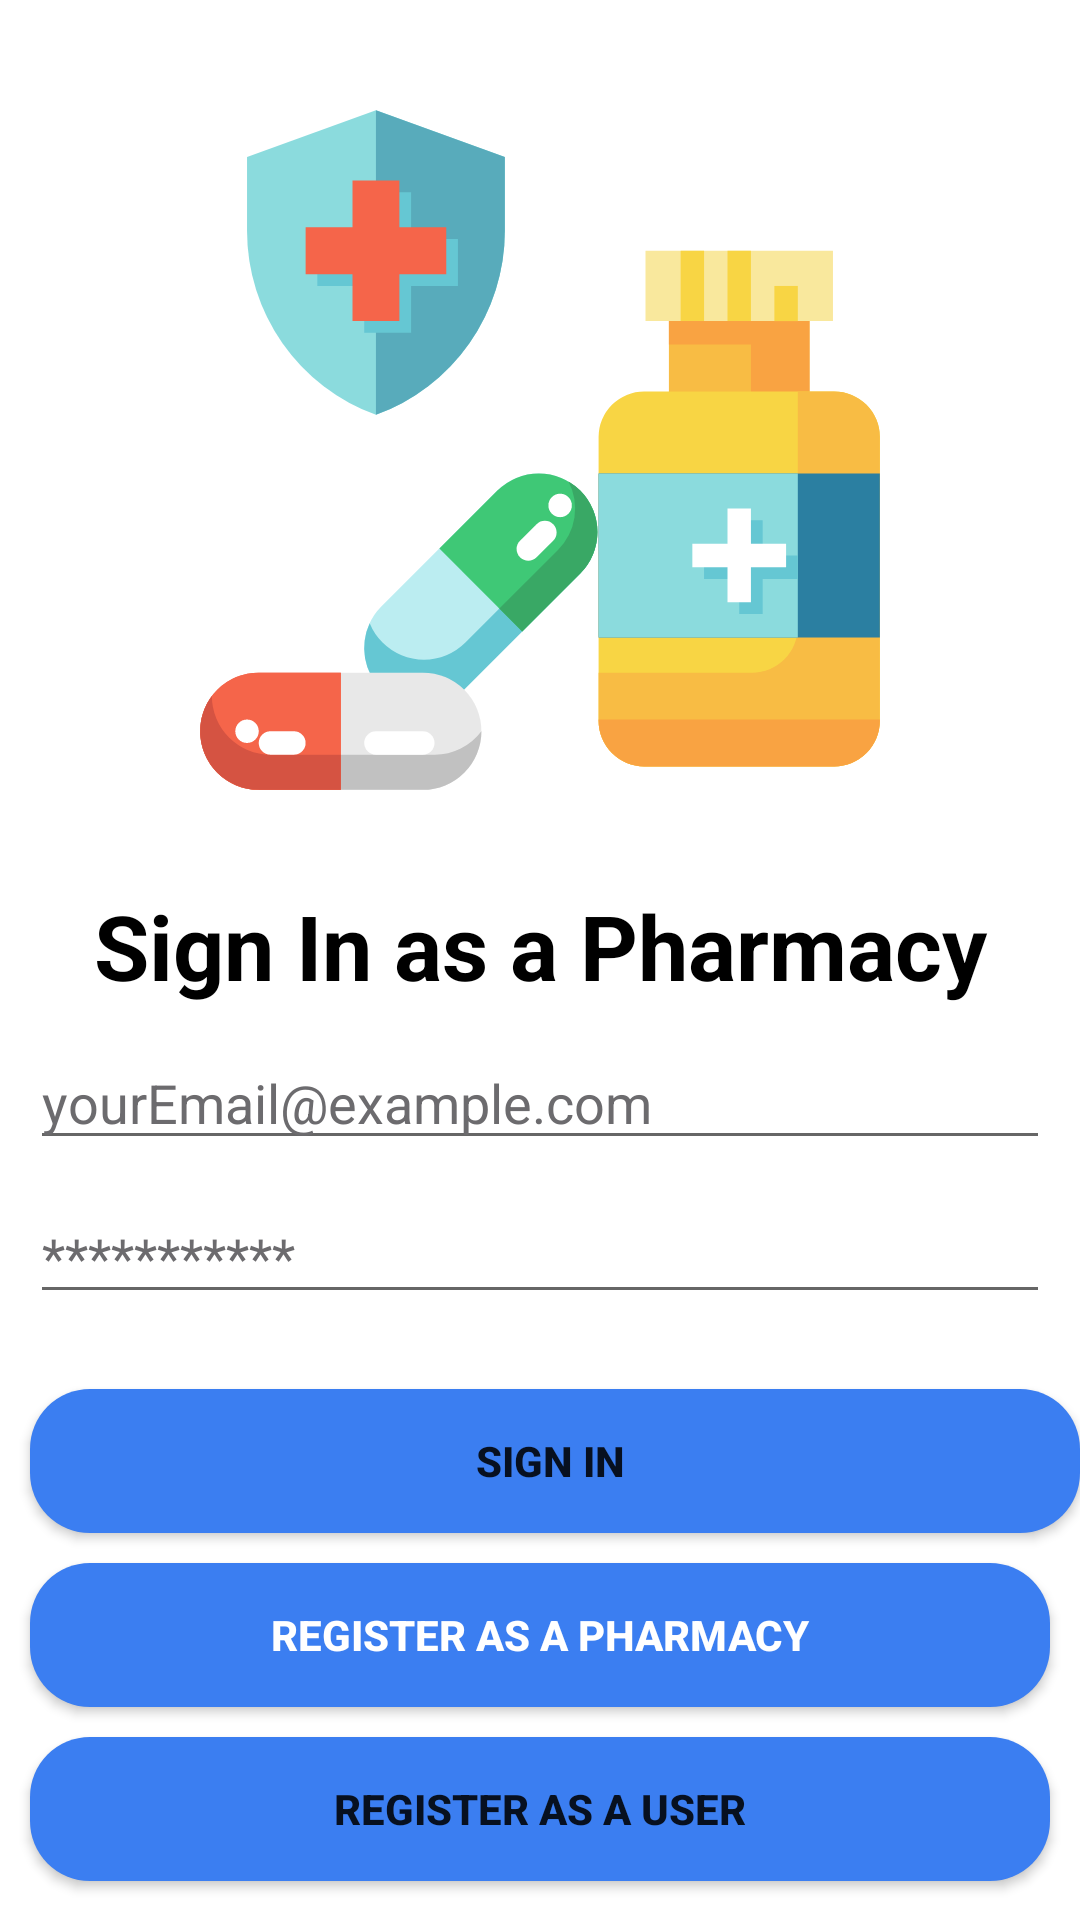

Produce the Android XML layout that renders to this screen, including the resource entries it uses.
<!-- AndroidManifest.xml: application theme Theme.PharmacyDialler -->
<!-- res/layout/fragment_farmacy_login.xml -->
<?xml version="1.0" encoding="utf-8"?>
<androidx.constraintlayout.widget.ConstraintLayout xmlns:android="http://schemas.android.com/apk/res/android"
    xmlns:tools="http://schemas.android.com/tools"
    android:layout_width="match_parent"
    android:layout_height="match_parent"
    xmlns:app="http://schemas.android.com/apk/res-auto"
    tools:context=".ui.login.UserLoginFragment">

    

    <Button
        android:id="@+id/login_as_user_btn"
        android:layout_width="match_parent"
        android:layout_height="wrap_content"
        android:layout_margin="10dp"
        android:layout_marginStart="10dp"
        android:layout_marginEnd="9dp"
        android:background="@drawable/buttonbackground"
        android:text="Login as a User"
        android:textStyle="bold"
        app:layout_constraintBottom_toBottomOf="parent"
        app:layout_constraintEnd_toEndOf="parent"
        app:layout_constraintHorizontal_bias="0.0"
        app:layout_constraintStart_toStartOf="parent"
        app:layout_constraintTop_toBottomOf="@+id/UserRegister_btn" />

    <ImageView
        android:id="@+id/logoIV"
        android:layout_width="match_parent"
        android:layout_height="wrap_content"
        android:layout_marginTop="25dp"
        android:src="@drawable/ic_pharmacy"
        android:visibility="visible"
        app:layout_constraintEnd_toEndOf="parent"
        app:layout_constraintStart_toStartOf="parent"
        app:layout_constraintTop_toTopOf="parent">

    </ImageView>

    <TextView
        android:id="@+id/signTV"
        android:layout_width="match_parent"
        android:layout_height="wrap_content"
        android:layout_marginTop="20dp"
        android:gravity="center"
        android:text="Sign In as a Pharmacy"
        android:textColor="@color/black"
        android:textSize="30dp"
        android:textStyle="bold"
        app:layout_constraintEnd_toEndOf="parent"
        app:layout_constraintStart_toStartOf="parent"
        app:layout_constraintTop_toBottomOf="@id/logoIV" />

    <EditText
        android:id="@+id/email_ET"
        android:layout_width="match_parent"
        android:layout_height="wrap_content"
        android:layout_margin="10dp"
        android:layout_marginStart="10dp"
        android:text="yourEmail@example.com"
        android:textColor="#6C6B6E"
        app:layout_constraintStart_toStartOf="parent"
        app:layout_constraintTop_toBottomOf="@id/signTV" />

    <EditText
        android:id="@+id/password_ET"
        android:layout_width="match_parent"
        android:layout_height="wrap_content"
        android:layout_margin="10dp"
        android:layout_marginStart="10dp"
        android:text="***********"
        android:textColor="#6C6B6E"
        app:layout_constraintStart_toStartOf="parent"
        app:layout_constraintTop_toBottomOf="@id/email_ET" />

    <Button
        android:id="@+id/signIn_btn"
        android:layout_width="match_parent"
        android:layout_height="wrap_content"
        android:layout_marginHorizontal="10dp"
        android:layout_marginStart="10dp"
        android:layout_marginTop="25dp"
        android:background="@drawable/buttonbackground"
        android:text="Sign in "
        android:textStyle="bold"
        app:layout_constraintEnd_toEndOf="parent"
        app:layout_constraintStart_toStartOf="parent"
        app:layout_constraintTop_toBottomOf="@id/password_ET" />

    <Button
        android:id="@+id/PharmacyRegister_btn"
        android:layout_width="match_parent"
        android:layout_height="wrap_content"
        android:layout_margin="10dp"
        android:layout_marginStart="10dp"
        android:layout_marginEnd="9dp"
        android:background="@drawable/buttonbackground"
        android:text="Register as a Pharmacy"
        android:textColor="@color/white"
        android:textStyle="bold"
        app:layout_constraintEnd_toEndOf="parent"
        app:layout_constraintStart_toStartOf="parent"
        app:layout_constraintTop_toBottomOf="@id/signIn_btn" />

    <Button
        android:id="@+id/UserRegister_btn"
        android:layout_width="match_parent"
        android:layout_height="wrap_content"
        android:layout_margin="10dp"
        android:layout_marginStart="10dp"
        android:layout_marginEnd="9dp"
        android:background="@drawable/buttonbackground"
        android:text="Register as a user"
        android:textStyle="bold"
        app:layout_constraintEnd_toEndOf="parent"
        app:layout_constraintStart_toStartOf="parent"
        app:layout_constraintTop_toBottomOf="@id/PharmacyRegister_btn" />
</androidx.constraintlayout.widget.ConstraintLayout>
<!-- resources referenced by this layout -->
<resources>
  <!-- drawable buttonbackground (drawable) -->
  <?xml version="1.0" encoding="utf-8"?>
  <selector xmlns:android="http://schemas.android.com/apk/res/android">
      <item>
          <shape android:shape="rectangle">
              <corners android:radius="20dp"/>
              <solid android:color="#3B7EF1"/>
          </shape>
      </item>
  
  </selector>
  <!-- drawable ic_pharmacy: vector/xml drawable (drawable, 4641 chars, omitted) -->
  <style name="Theme.PharmacyDialler" parent="Theme.MaterialComponents.DayNight.NoActionBar">
          
          <item name="colorPrimary">@color/purple_500</item>
          <item name="colorPrimaryVariant">@color/purple_700</item>
          <item name="colorOnPrimary">@color/white</item>
          
          <item name="colorSecondary">@color/teal_200</item>
          <item name="colorSecondaryVariant">@color/teal_700</item>
          <item name="colorOnSecondary">@color/black</item>
          
          <item name="android:statusBarColor" tools:targetApi="l">?attr/colorPrimaryVariant</item>
          
      </style>
  <!-- not gathered from this repository: default colours our renderer supplied (Android Studio template values) -->
  <color name="purple_500">#FF6200EE</color>
  <color name="purple_700">#FF3700B3</color>
  <color name="teal_200">#FF03DAC5</color>
  <color name="teal_700">#FF018786</color>
  <color name="black">#FF000000</color>
  <color name="white">#FFFFFFFF</color>
</resources>
